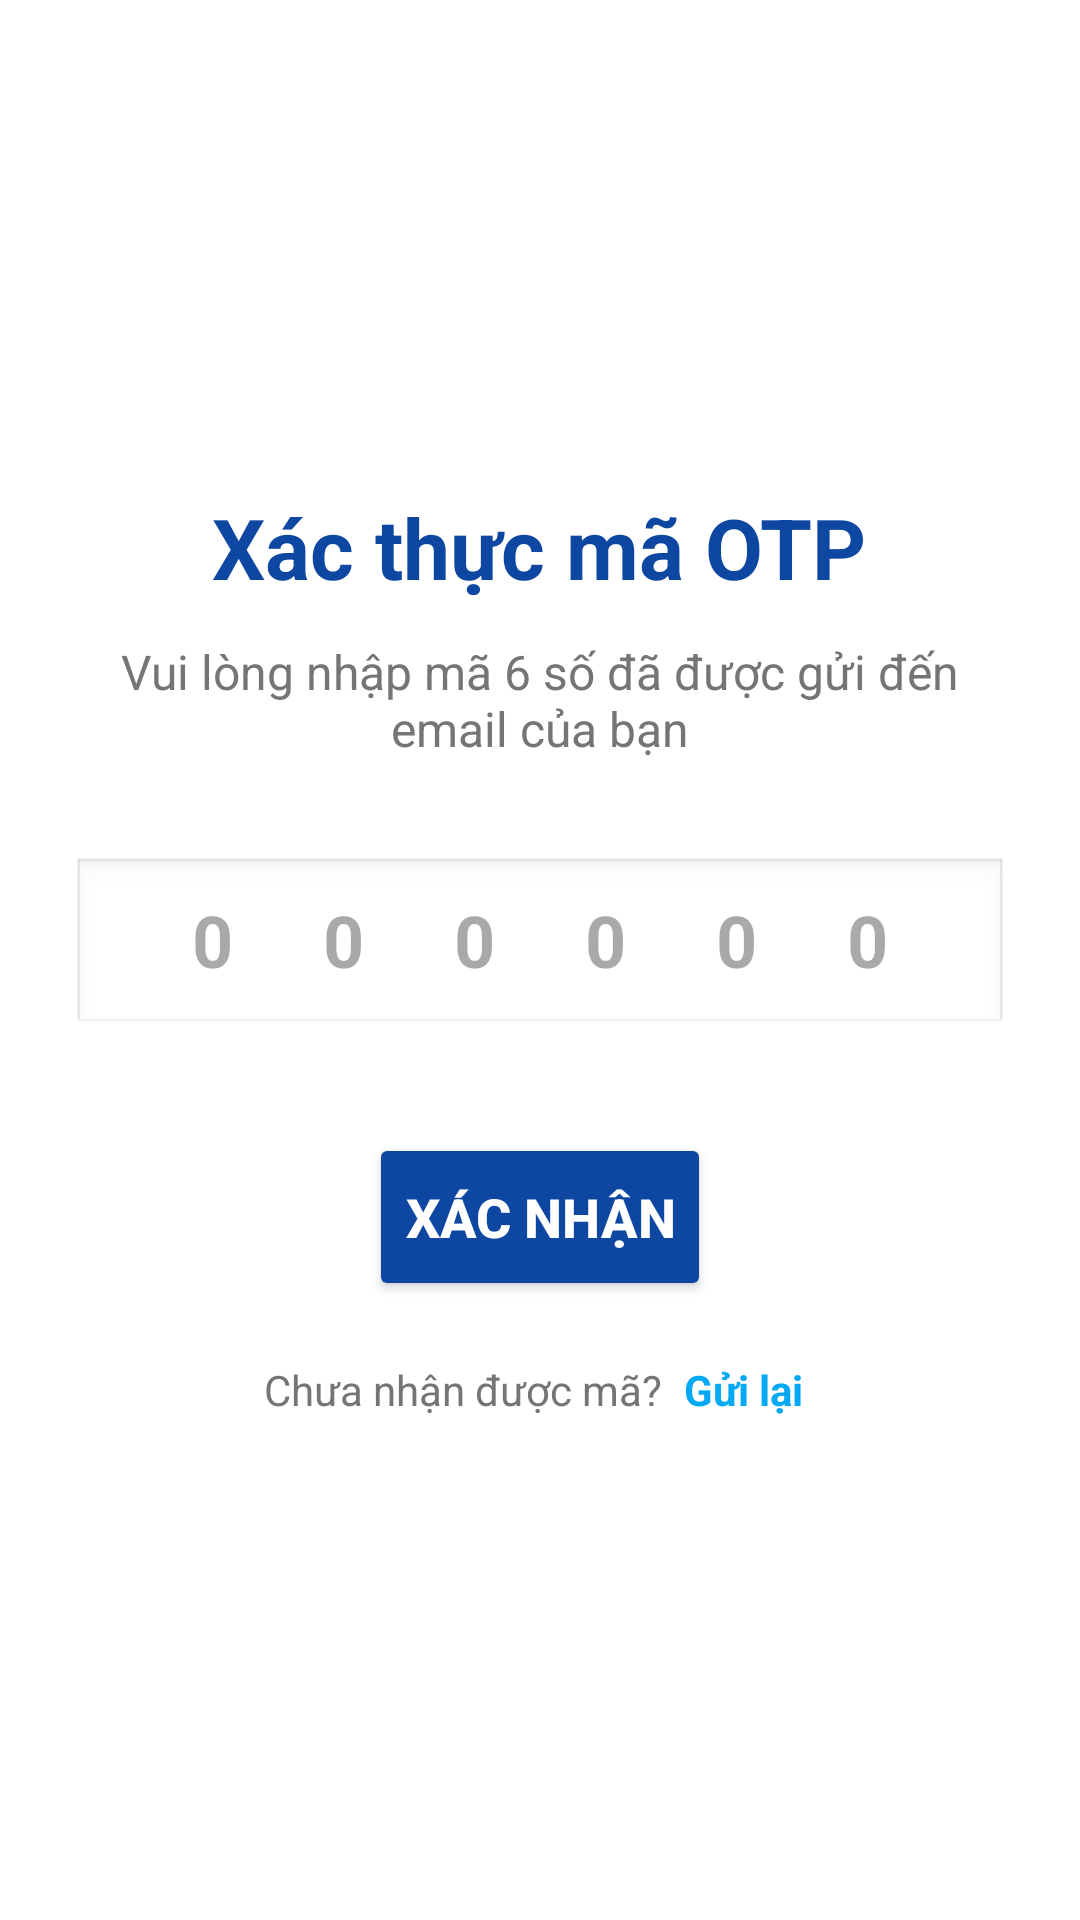

Android layout source for this screen:
<!-- AndroidManifest.xml: application theme Theme.VCloset -->
<!-- res/layout/verify_otp.xml -->
<?xml version="1.0" encoding="utf-8"?>
<androidx.constraintlayout.widget.ConstraintLayout
    xmlns:android="http://schemas.android.com/apk/res/android"
    xmlns:app="http://schemas.android.com/apk/res-auto"
    android:layout_width="match_parent"
    android:layout_height="match_parent"
    android:background="@color/white"
    android:padding="24dp">

    <LinearLayout
        android:layout_width="0dp"
        android:layout_height="wrap_content"
        android:orientation="vertical"
        android:gravity="center_horizontal"
        app:layout_constraintBottom_toBottomOf="parent"
        app:layout_constraintEnd_toEndOf="parent"
        app:layout_constraintStart_toStartOf="parent"
        app:layout_constraintTop_toTopOf="parent">

        <TextView
            android:layout_width="wrap_content"
            android:layout_height="wrap_content"
            android:text="Xác thực mã OTP"
            android:textColor="@color/blue_dark"
            android:textSize="28sp"
            android:textStyle="bold" />

        <TextView
            android:layout_width="wrap_content"
            android:layout_height="wrap_content"
            android:layout_marginTop="12dp"
            android:layout_marginBottom="32dp"
            android:text="Vui lòng nhập mã 6 số đã được gửi đến email của bạn"
            android:textAlignment="center"
            android:textColor="#757575"
            android:textSize="16sp" />

        <EditText
            android:id="@+id/edtOTP"
            android:layout_width="match_parent"
            android:layout_height="60dp"
            android:layout_marginBottom="32dp"
            android:background="@android:drawable/edit_text"
            android:gravity="center"
            android:hint="0 0 0 0 0 0"
            android:inputType="number"
            android:maxLength="6"
            android:letterSpacing="0.5"
            android:textSize="24sp"
            android:textStyle="bold"
            android:textColor="@color/black" />

        <Button
            android:id="@+id/btnVerifyOtp"
            android:layout_width="wrap_content"
            android:layout_height="56dp"
            android:layout_marginBottom="16dp"
            android:layout_gravity="center"
            android:text="XÁC NHẬN"
            android:textColor="@color/white"
            android:textSize="18sp"
            android:textStyle="bold"
            android:backgroundTint="@color/blue_dark"
            app:cornerRadius="8dp" />

        <LinearLayout
            android:layout_width="wrap_content"
            android:layout_height="wrap_content"
            android:orientation="horizontal">

            <TextView
                android:layout_width="wrap_content"
                android:layout_height="wrap_content"
                android:text="Chưa nhận được mã? "
                android:textColor="#757575"
                android:textSize="14sp" />

            <TextView
                android:id="@+id/tv_resend_otp"
                android:layout_width="wrap_content"
                android:layout_height="wrap_content"
                android:text="Gửi lại"
                android:textColor="@color/blue_light"
                android:textSize="14sp"
                android:textStyle="bold"
                android:padding="4dp"/>
        </LinearLayout>

    </LinearLayout>
</androidx.constraintlayout.widget.ConstraintLayout>
<!-- resources referenced by this layout -->
<resources>
  <color name="black">#FF000000</color>
  <color name="blue_dark">#FF0D47A1</color>
  <color name="blue_light">#FF03A9F4</color>
  <color name="white">#FFFFFFFF</color>
  <style name="Theme.VCloset" parent="Base.Theme.VCloset" />
  <style name="Base.Theme.VCloset" parent="Theme.Material3.DayNight.NoActionBar">
          
          
      </style>
</resources>
